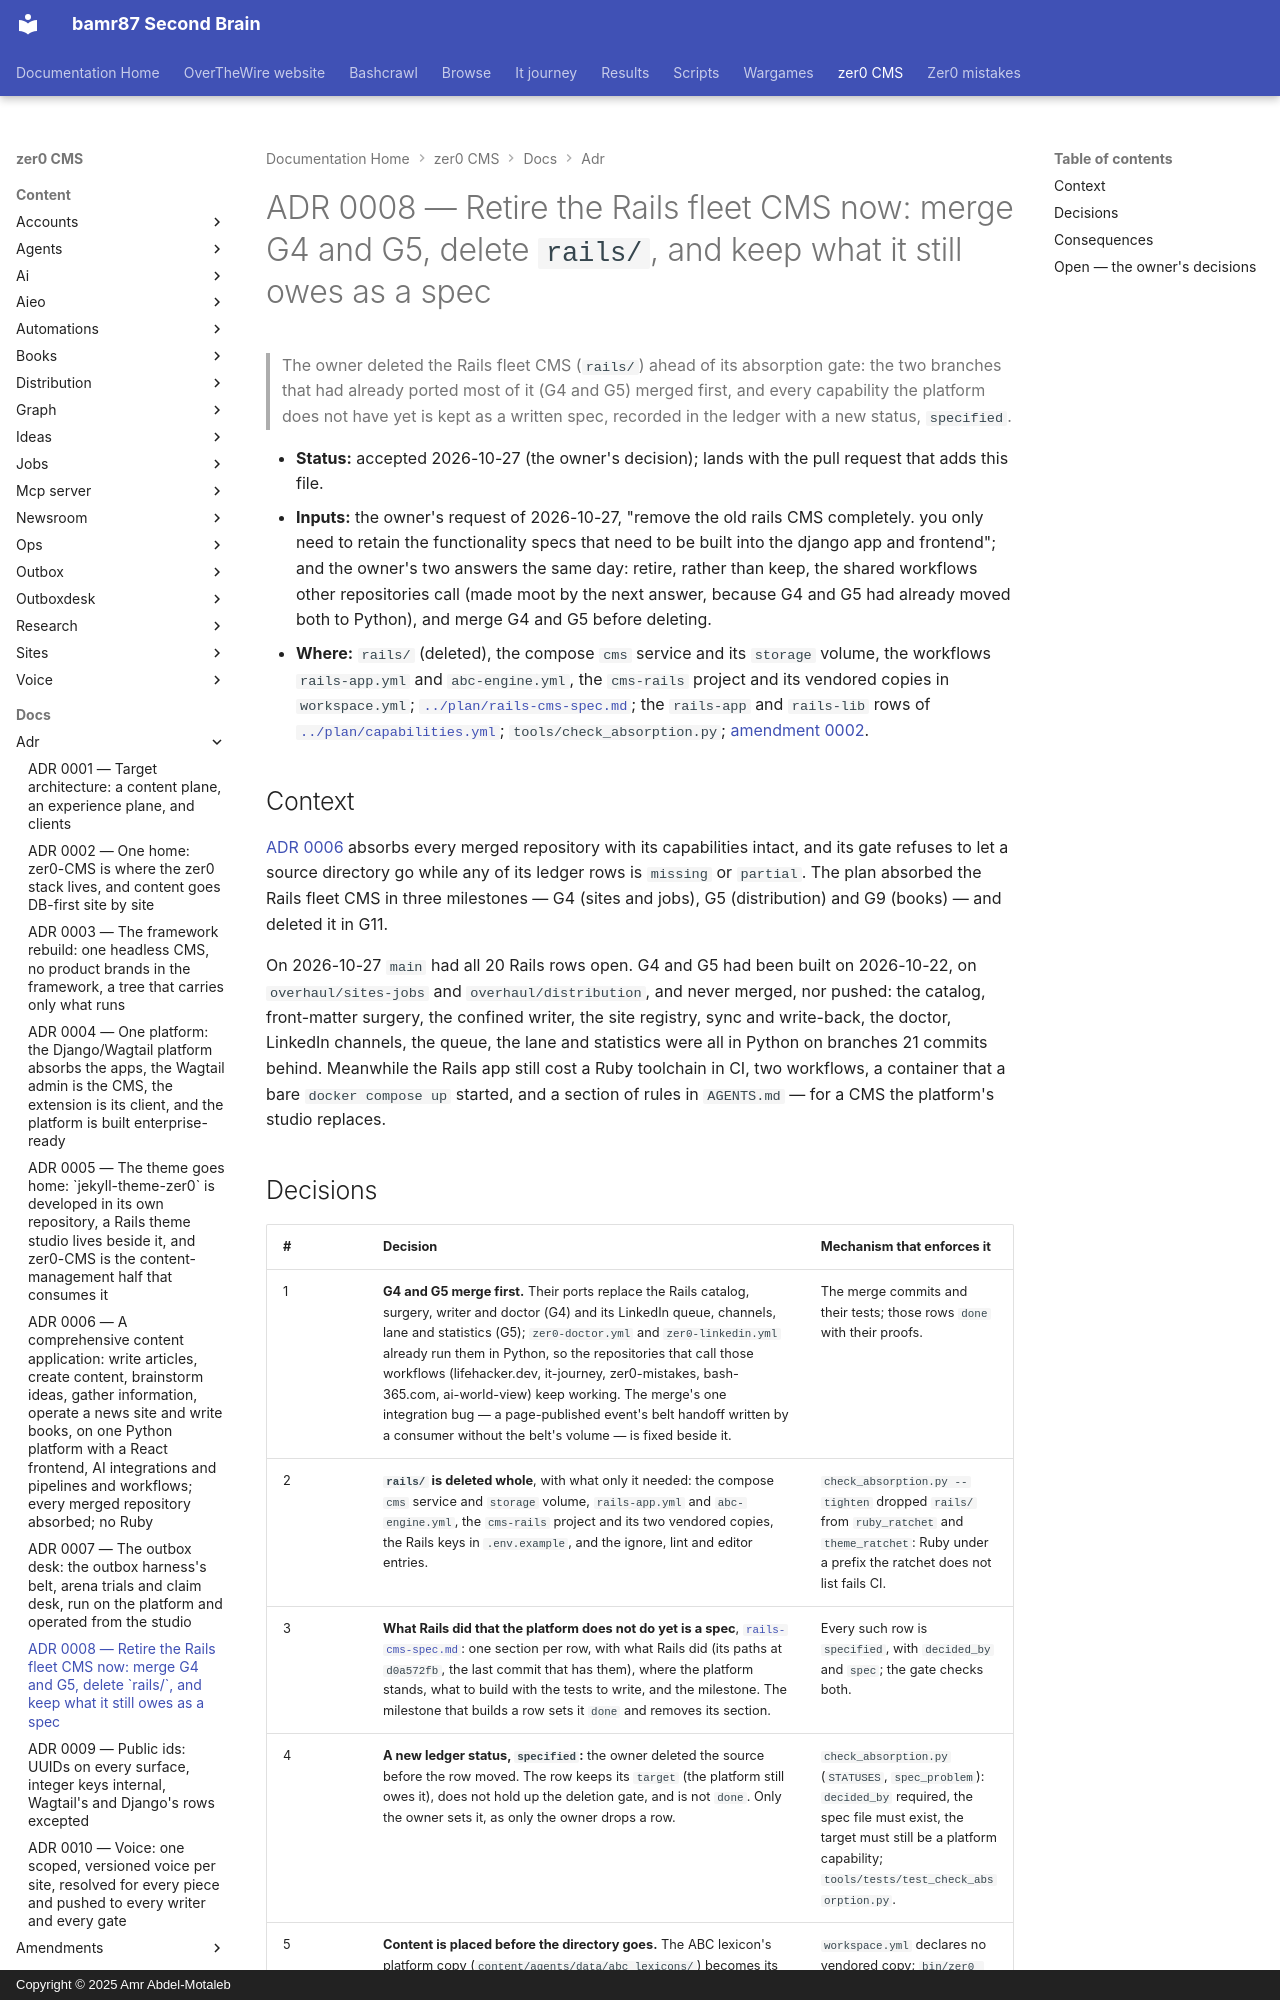

repository: bamr87/README · page: zer0-CMS/docs/adr/0008-retire-the-rails-cms/index.html · generator: mkdocs · copyright: Copyright © 2025 Amr Abdel-Motaleb

---
source_file: docs/adr/0008-retire-the-rails-cms.md
source_repo: bamr87/zer0-CMS
source_url: https://github.com/bamr87/zer0-CMS/blob/main/docs/adr/0008-retire-the-rails-cms.md
title: 'ADR 0008 — Retire the Rails fleet CMS now: merge G4 and G5, delete `rails/`,
  and keep what it still owes as a spec'
---
# ADR 0008 — Retire the Rails fleet CMS now: merge G4 and G5, delete `rails/`, and keep what it still owes as a spec

> The owner deleted the Rails fleet CMS (`rails/`) ahead of its absorption gate: the two branches that had already ported most of it (G4 and G5) merged first, and every capability the platform does not have yet is kept as a written spec, recorded in the ledger with a new status, `specified`.

- **Status:** accepted 2026-10-27 (the owner's decision); lands with the pull request that adds this file.
- **Inputs:** the owner's request of 2026-10-27, "remove the old rails CMS completely. you only need to retain the functionality specs that need to be built into the django app and frontend"; and the owner's two answers the same day: retire, rather than keep, the shared workflows other repositories call (made moot by the next answer, because G4 and G5 had already moved both to Python), and merge G4 and G5 before deleting.
- **Where:** `rails/` (deleted), the compose `cms` service and its `storage` volume, the workflows `rails-app.yml` and `abc-engine.yml`, the `cms-rails` project and its vendored copies in `workspace.yml`; [`../plan/rails-cms-spec.md`](../plan/rails-cms-spec.md); the `rails-app` and `rails-lib` rows of [`../plan/capabilities.yml`](../plan/capabilities.yml); `tools/check_absorption.py`; [amendment 0002](../amendments/0002-retire-the-rails-invariants.md).

## Context

[ADR 0006](0006-one-python-platform.md) absorbs every merged repository with its capabilities intact, and its gate refuses to let a source directory go while any of its ledger rows is `missing` or `partial`. The plan absorbed the Rails fleet CMS in three milestones — G4 (sites and jobs), G5 (distribution) and G9 (books) — and deleted it in G11.

On 2026-10-27 `main` had all 20 Rails rows open. G4 and G5 had been built on 2026-10-22, on `overhaul/sites-jobs` and `overhaul/distribution`, and never merged, nor pushed: the catalog, front-matter surgery, the confined writer, the site registry, sync and write-back, the doctor, LinkedIn channels, the queue, the lane and statistics were all in Python on branches 21 commits behind. Meanwhile the Rails app still cost a Ruby toolchain in CI, two workflows, a container that a bare `docker compose up` started, and a section of rules in `AGENTS.md` — for a CMS the platform's studio replaces.
